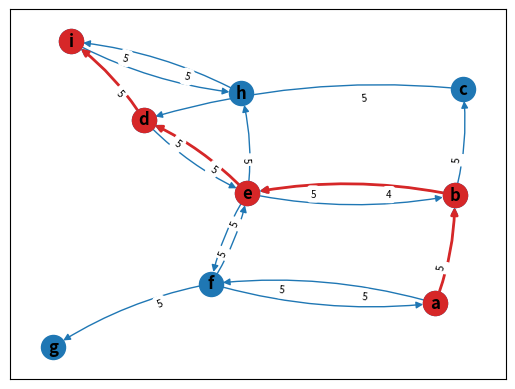

Reproduce this figure in Python.
import matplotlib.pyplot as plt
import networkx as nx

# Defining a directed Graph
G = nx.DiGraph()
nodes = ["a","b","c","d","e","f","g","h","i"]
edges = [("a", "b", 5), 
        ("a", "f", 5), 
        ("b", "c", 5), 
        ("b", "e", 4), 
        ("c", "d", 5), 
        ("d", "e", 5),
        ("d", "i", 5),
        ("e", "b", 5),
        ("e", "d", 5),
        ("e", "f", 5),
        ("e", "h", 5),
        ("f", "a", 5), 
        ("f", "e", 5),
        ("f", "g", 5),
        ("h", "i", 5),
        ("i", "h", 5)]
G.add_nodes_from(nodes)
G.add_weighted_edges_from(edges)
pos = nx.kamada_kawai_layout(G)

# Calculating the shortest path between two nodes
shortest_path = nx.shortest_path(G, 'a', 'i', weight='weight')
path_edges = list(zip(shortest_path,shortest_path[1:]))
print("shortest path from '"+str(shortest_path[0])+"' to '"+str(shortest_path[-1])+"': " + str(shortest_path))

# Drawing nodes and edges
nx.draw_networkx_nodes(G, pos, nodelist=G.nodes, node_color='tab:blue')
nx.draw_networkx_nodes(G, pos, nodelist=shortest_path, node_color='tab:red')
nx.draw_networkx_edges(G, pos, connectionstyle='arc3, rad = 0.1', edgelist=G.edges, edge_color='tab:blue', width=1)
nx.draw_networkx_edges(G, pos, connectionstyle='arc3, rad = 0.1', edgelist=path_edges, edge_color='tab:red', width=2)

# Drawing name of nodes and weight of edges
nx.draw_networkx_labels(G, pos, font_weight='bold')
edges_weights = nx.get_edge_attributes(G, 'weight')
nx.draw_networkx_edge_labels(G, pos, label_pos=0.3, edge_labels=edges_weights, font_size=7)

# Plotting the result
plt.show()  
